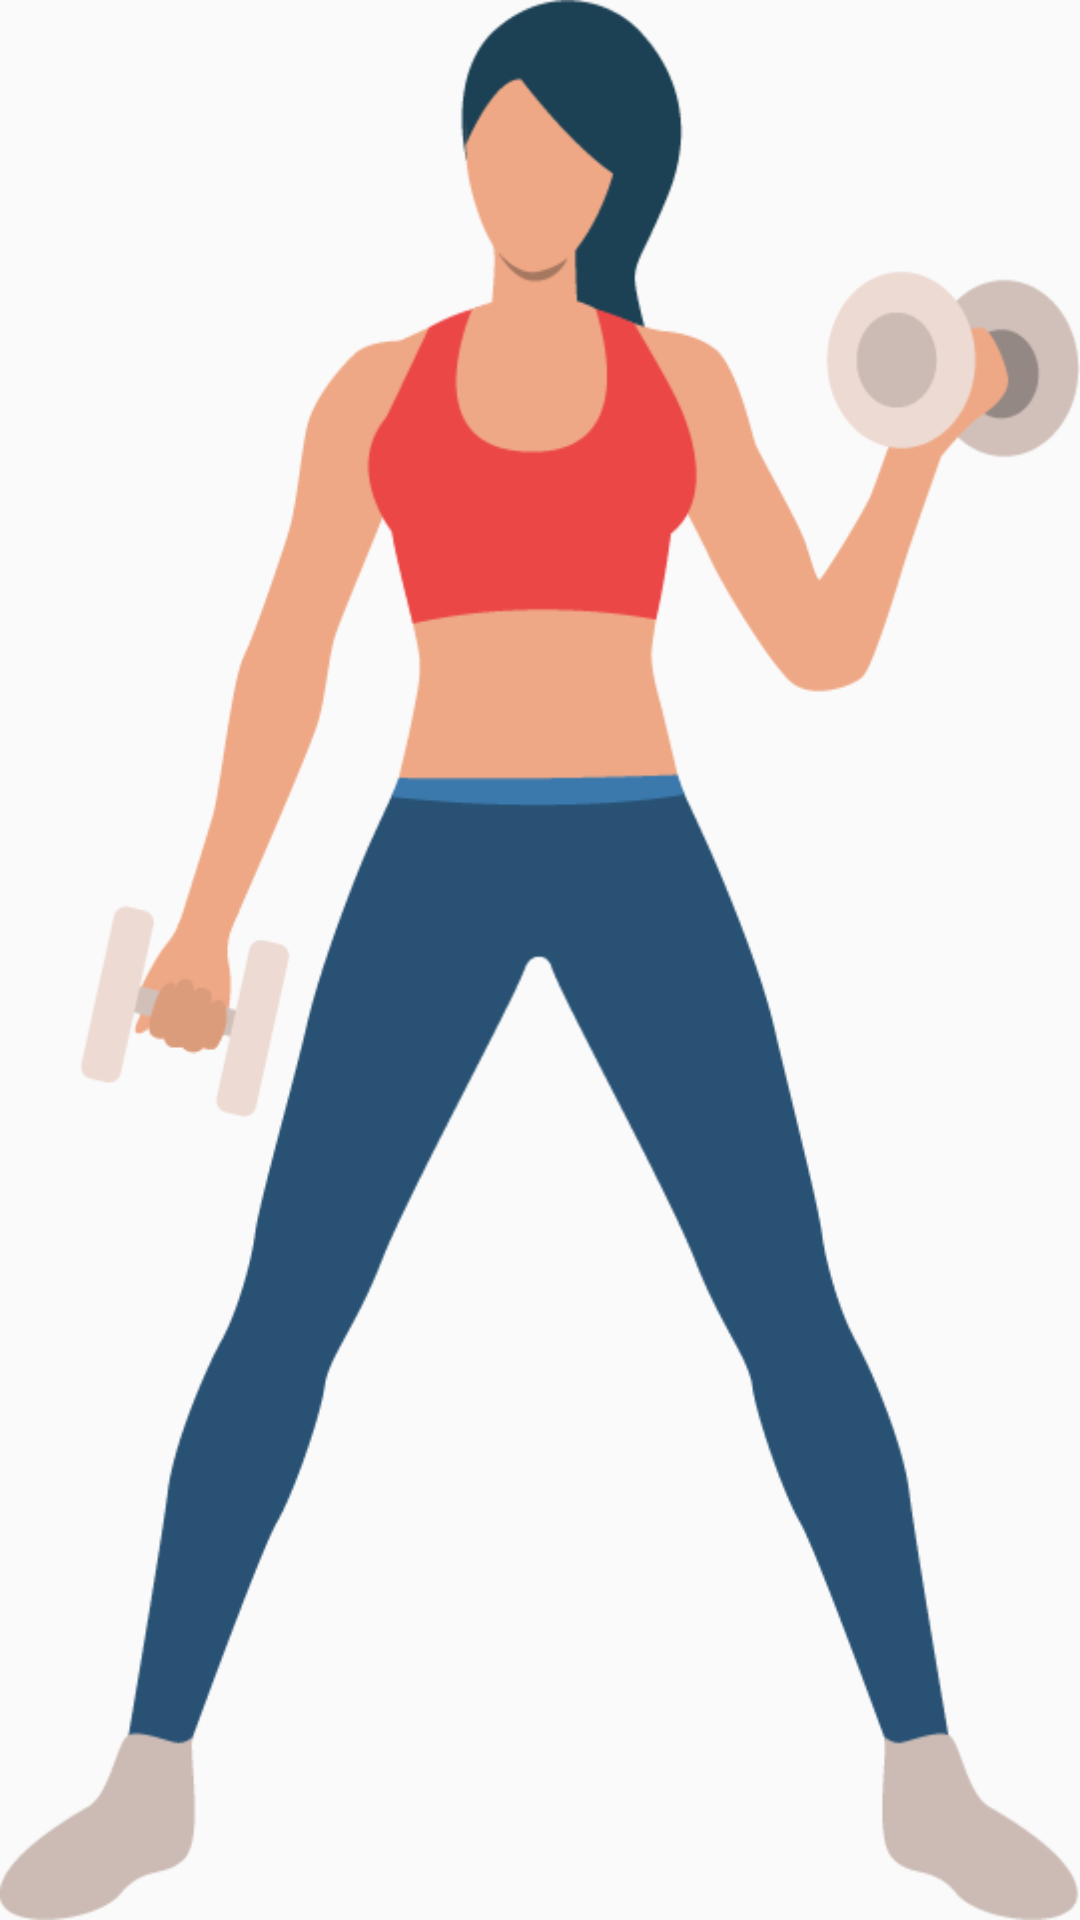

Write the Android layout XML for this screen, with the resource values it uses.
<!-- AndroidManifest.xml: application theme AppTheme -->
<!-- res/layout/fragment_blank.xml -->
<?xml version="1.0" encoding="utf-8"?>

<LinearLayout xmlns:android="http://schemas.android.com/apk/res/android"
    android:layout_width="match_parent"
    android:layout_height="match_parent"
    android:id="@+id/buttomfragment"
    android:background="@drawable/womanxhdpi"
    android:orientation="vertical">


</LinearLayout>
<!-- resources referenced by this layout -->
<resources>
  <!-- drawable womanxhdpi: png bitmap (drawable, 30055 bytes) -->
  <style name="AppTheme" parent="Theme.AppCompat.Light.DarkActionBar">
          
          <item name="colorPrimary">@color/colorPrimary</item>
          <item name="colorPrimaryDark">@color/colorPrimaryDark</item>
          <item name="colorAccent">@color/colorAccent</item>
      </style>
  <color name="colorPrimary">#024265</color>
  <color name="colorPrimaryDark">#024265</color>
  <color name="colorAccent">#0274B2</color>
</resources>
